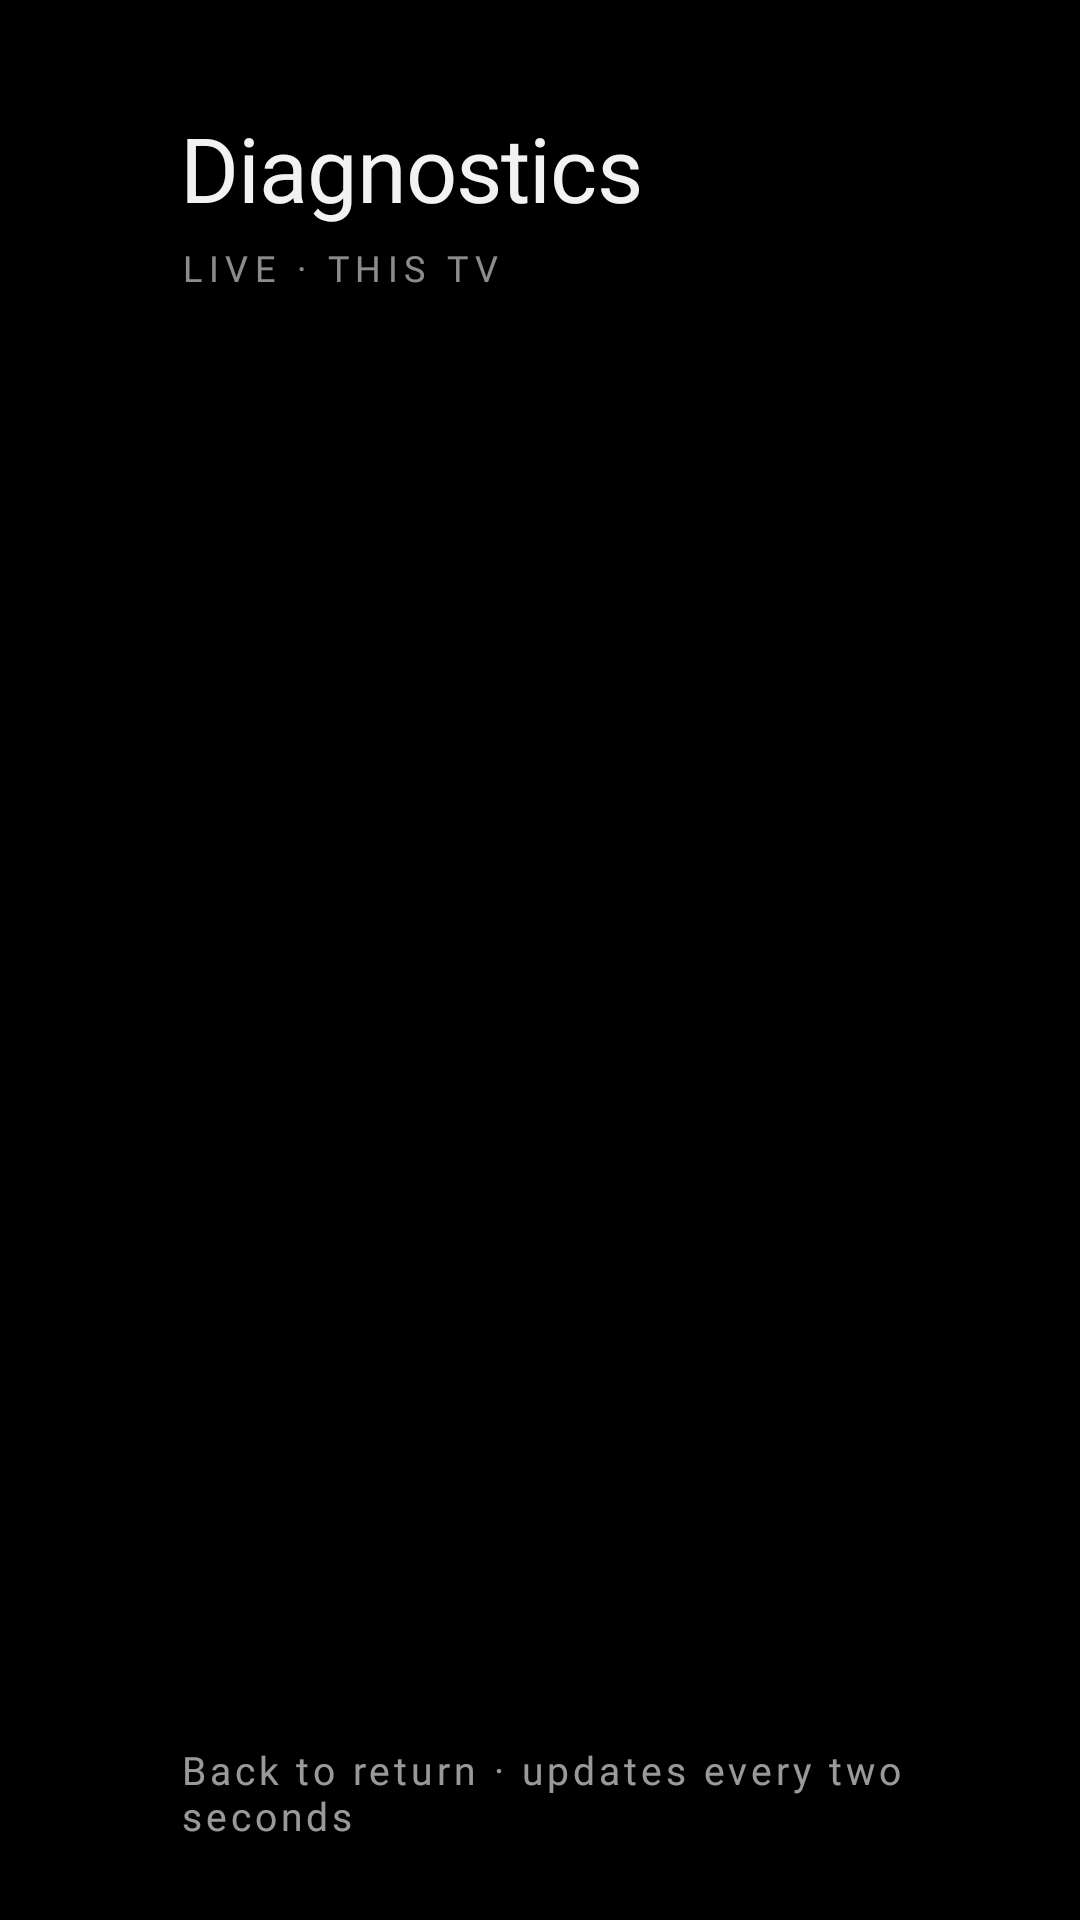

This screen was rendered from an Android layout file. Write that file and the resources it references.
<!-- AndroidManifest.xml: application theme Theme.TvHome -->
<!-- res/layout/activity_diagnostics.xml -->
<?xml version="1.0" encoding="utf-8"?>
<FrameLayout xmlns:android="http://schemas.android.com/apk/res/android"
    android:layout_width="match_parent"
    android:layout_height="match_parent"
    android:background="#FF000000">

    <View
        android:layout_width="match_parent"
        android:layout_height="match_parent"
        android:background="@drawable/scrim" />

    <ScrollView
        android:layout_width="match_parent"
        android:layout_height="match_parent"
        android:paddingStart="60dp"
        android:paddingEnd="60dp"
        android:paddingTop="40dp"
        android:paddingBottom="88dp"
        android:clipToPadding="false"
        android:scrollbars="none">

        <LinearLayout
            android:layout_width="match_parent"
            android:layout_height="wrap_content"
            android:orientation="vertical">

            <TextView
                android:layout_width="wrap_content"
                android:layout_height="wrap_content"
                android:text="@string/diagnostics"
                android:textColor="#F2FFFFFF"
                android:textSize="30sp"
                android:fontFamily="@font/outfit"
                android:fontVariationSettings="'wght' 300"
                android:letterSpacing="-0.01"
                android:includeFontPadding="false" />

            <TextView
                android:layout_width="wrap_content"
                android:layout_height="wrap_content"
                android:layout_marginTop="6dp"
                android:text="@string/diagnostics_subtitle"
                android:textColor="#8CFFFFFF"
                android:textSize="12sp"
                android:fontFamily="@font/outfit"
                android:letterSpacing="0.18"
                android:textAllCaps="true" />

            <LinearLayout
                android:id="@+id/rows"
                android:layout_width="match_parent"
                android:layout_height="wrap_content"
                android:layout_marginTop="20dp"
                android:orientation="vertical" />
        </LinearLayout>
    </ScrollView>

    <TextView
        android:layout_width="wrap_content"
        android:layout_height="wrap_content"
        android:layout_gravity="bottom|start"
        android:layout_marginStart="60dp"
        android:layout_marginBottom="26dp"
        android:text="@string/diagnostics_hint"
        android:textColor="#99FFFFFF"
        android:textSize="13sp"
        android:fontFamily="@font/outfit"
        android:letterSpacing="0.10" />
</FrameLayout>
<!-- resources referenced by this layout -->
<resources>
  <!-- drawable scrim (drawable) -->
  <?xml version="1.0" encoding="utf-8"?>
  <layer-list xmlns:android="http://schemas.android.com/apk/res/android">
  
      
      <item>
          <shape android:shape="rectangle">
              <gradient
                  android:angle="0"
                  android:startColor="#A6000000"
                  android:centerColor="#4D000000"
                  android:endColor="#00000000"
                  android:centerX="0.35" />
          </shape>
      </item>
  
      
      <item>
          <shape android:shape="rectangle">
              <gradient
                  android:angle="90"
                  android:startColor="#66000000"
                  android:centerColor="#1A000000"
                  android:endColor="#00000000"
                  android:centerY="0.25" />
          </shape>
      </item>
  </layer-list>
  <string name="diagnostics">Diagnostics</string>
  <string name="diagnostics_hint">Back to return · updates every two seconds</string>
  <string name="diagnostics_subtitle">Live · this TV</string>
  <style name="Theme.TvHome" parent="android:Theme.Material.NoActionBar.Fullscreen">
          <item name="android:windowBackground">@android:color/black</item>
          <item name="android:colorBackground">@android:color/black</item>
          <item name="android:windowAnimationStyle">@null</item>
      </style>
</resources>
